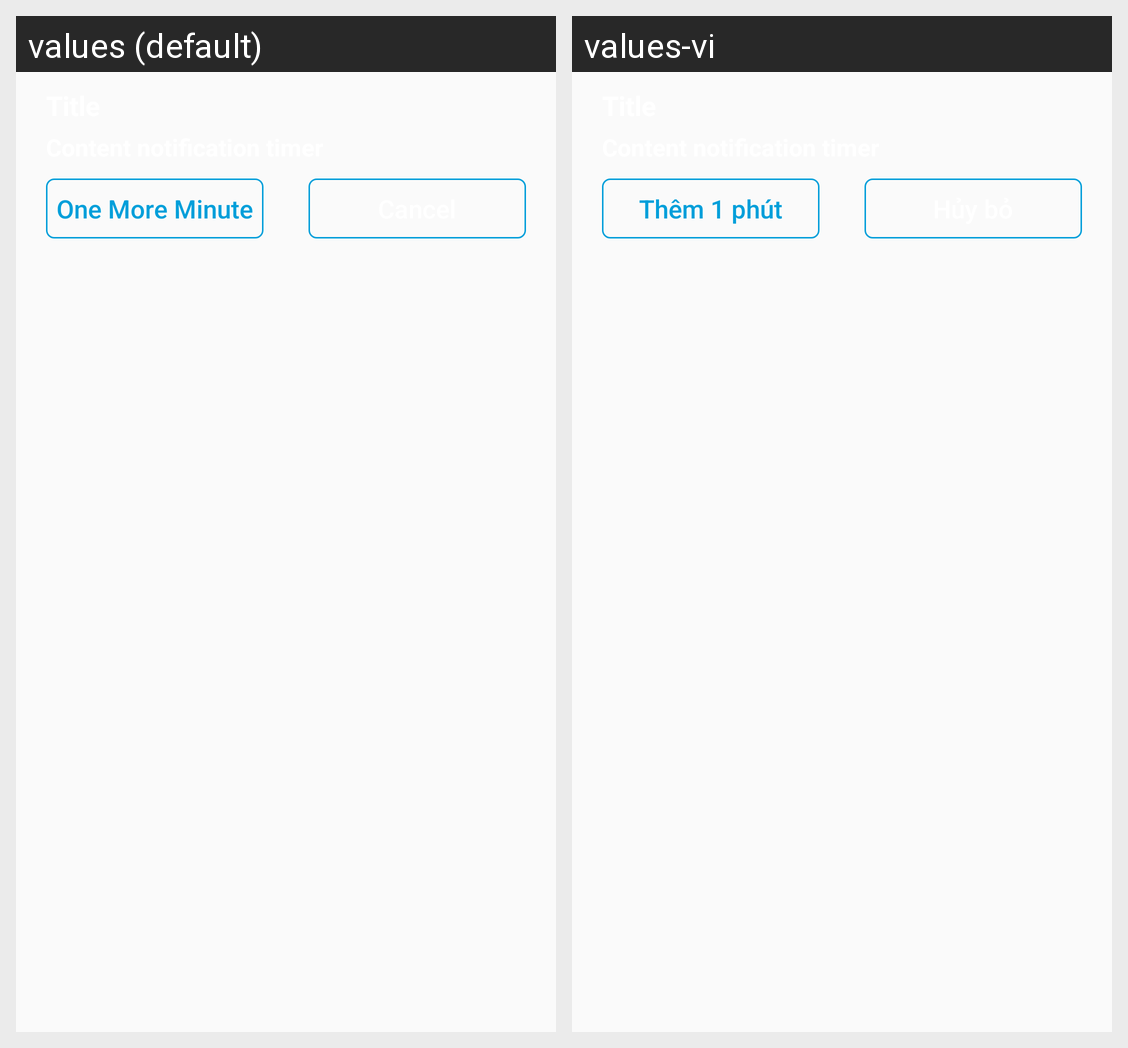

The Android screen above is rendered under two locales of the same app. Produce the string resources it draws, with the default and per-locale values.
Android screen res/layout/custom_notification_timer.xml rendered under 2 locales, left to right: values (default), values-vi. Device: Nexus 5 (rendered at 1080×1920; each locale shown at half size, 540×960, under a caption strip naming it); theme AppTheme.
Strings drawn on this screen, with the default value and each locale's value (text and hints the layout hard-codes, and strings that could not be matched under every locale, appear in the picture but are not listed):

txt_1_more_minutes
  values: One More Minute
  values-vi: Thêm 1 phút

txt_1_cancel
  values: Cancel
  values-vi: Hủy bỏ
